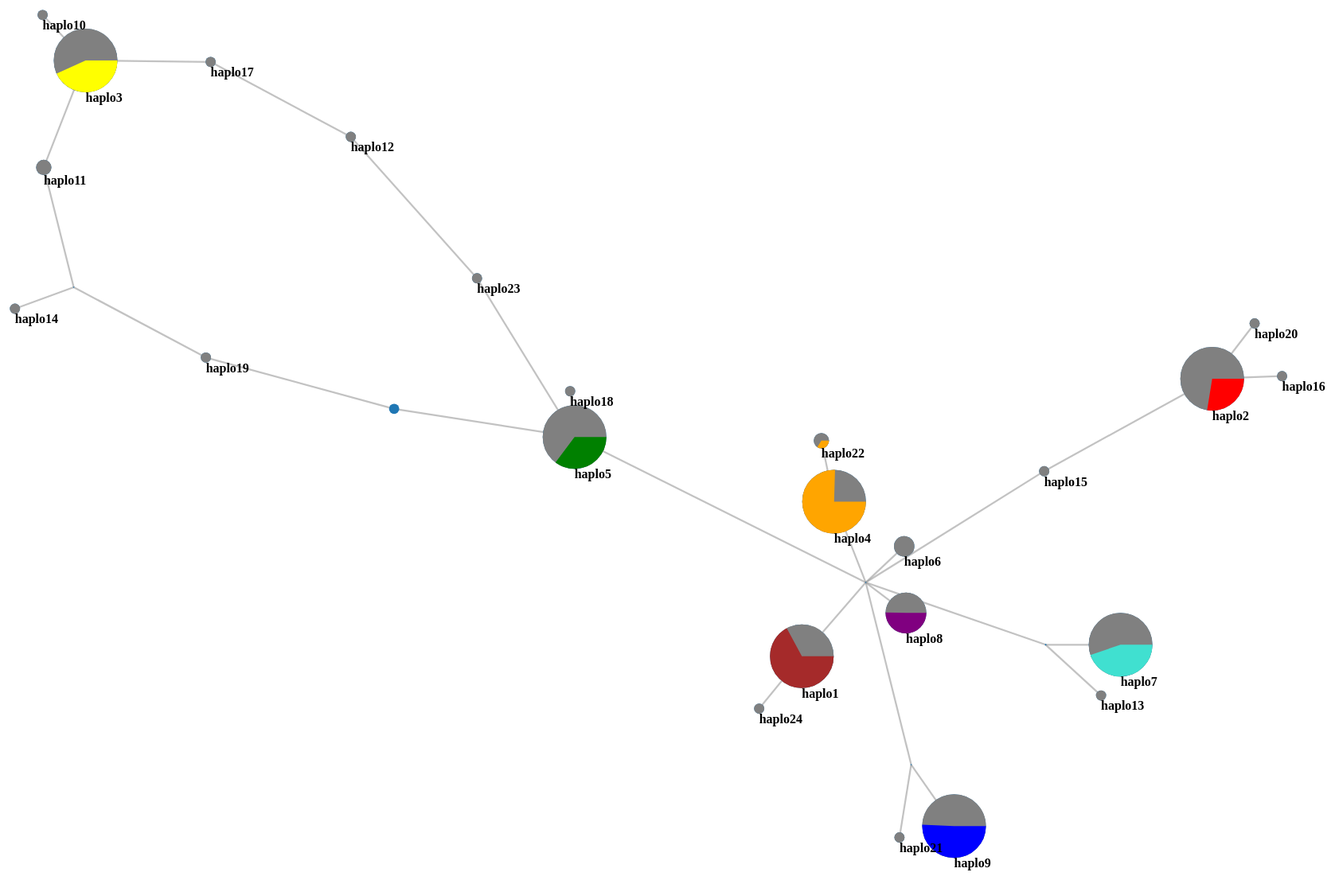
D3 v4 page, settled after 480 driven frames (8 s of simulated time); the page loaded 1 data file(s).


    
    var svg = d3.select("svg"),
        width = +svg.attr("width"),
        height = +svg.attr("height");

    var color = d3.scaleOrdinal(d3.schemeCategory10);

    var simulation = d3.forceSimulation()
            .force("link", d3.forceLink().id(function (d) {
                return d.id;
            }))
            .force("charge", d3.forceManyBody().strength(-900))
            .force("center", d3.forceCenter(width / 2, height / 2));

    d3.json("data2.json", function (error, graph) {
        if (error) throw error;

        var link = svg.append("g")
                .attr("class", "links")
                .selectAll("line")
                .data(graph.links)
                .enter().append("line")
                .attr("stroke-width", function (d) {
                    return Math.sqrt(d.value);
                });

        var node = svg.append("g")
                .attr("class", "nodes")
                .selectAll("g")
                .data(graph.nodes)
                .enter()
                .append("g")
                .call(d3.drag()
                        .on("start", dragstarted)
                        .on("drag", dragged)
                        .on("end", dragended));

        /* Draw the respective pie chart for each node */
        node.each(function (d) {
            NodePieBuilder.drawNodePie(d3.select(this), d.pieChart, {
                parentNodeColor: color(d.group),
                outerStrokeWidth: 0,
                showLabelText: true,
		radius: d.size,
                labelText: d.id,
                labelColor: color(d.group)
            });
        });

        simulation
                .nodes(graph.nodes)
                .on("tick", ticked);

        simulation.force("link")
                .links(graph.links);

        function ticked() {
            link
                    .attr("x1", function (d) {
                        return d.source.x;
                    })
                    .attr("y1", function (d) {
                        return d.source.y;
                    })
                    .attr("x2", function (d) {
                        return d.target.x;
                    })
                    .attr("y2", function (d) {
                        return d.target.y;
                    });

            d3.selectAll("circle").attr("cx", function (d) {
                        return d.x;
                    })
                    .attr("cy", function (d) {
                        return d.y;
                    });

            d3.selectAll("text").attr("x", function (d) {
                        return d.x;
                    })
                    .attr("y", function (d) {
                        return d.y;
                    });
        }
    });

    function dragstarted(d) {
        if (!d3.event.active) simulation.alphaTarget(0.3).restart();
        d.fx = d.x;
        d.fy = d.y;
    }

    function dragged(d) {
        d.fx = d3.event.x;
        d.fy = d3.event.y;
    }

    function dragended(d) {
        if (!d3.event.active) simulation.alphaTarget(0);
        d.fx = null;
        d.fy = null;
    }
    

// ── node-pie.js

var DEFAULT_OPTIONS = {
    radius: 20,
    outerStrokeWidth: 0,
    parentNodeColor: 'blue',
    showPieChartBorder: true,
    pieChartBorderColor: 'white',
    pieChartBorderWidth: '0',
    showLabelText: true,
    labelText: 'text',
    labelColor: 'blue'
};

function getOptionOrDefault(key, options, defaultOptions) {
    defaultOptions = defaultOptions || DEFAULT_OPTIONS;
    if (options && key in options) {
        return options[key];
    }
    return defaultOptions[key];
}

function drawParentCircle(nodeElement, options) {
    var outerStrokeWidth = getOptionOrDefault('outerStrokeWidth', options);
    var radius = getOptionOrDefault('radius', options);
    var parentNodeColor = getOptionOrDefault('parentNodeColor', options);

    nodeElement.insert("circle")
        .attr("id", "parent-pie")
        .attr("r", radius)
        .attr("fill", function (d) {
            return parentNodeColor;
        })
        .attr("stroke", function (d) {
            return parentNodeColor;
        })
        .attr("stroke-width", outerStrokeWidth);
}

function drawPieChartBorder(nodeElement, options) {
    var radius = getOptionOrDefault('radius', options);
    var pieChartBorderColor = getOptionOrDefault('pieChartBorderColor', options);
    var pieChartBorderWidth = getOptionOrDefault('pieChartBorderWidth', options);

    nodeElement.insert("circle")
        .attr("r", radius)
        .attr("fill", 'transparent')
        .attr("stroke", pieChartBorderColor)
        .attr("stroke-width", pieChartBorderWidth);
}

function drawPieChart(nodeElement, percentages, options) {
    var radius = getOptionOrDefault('radius', options);
    var halfRadius = radius / 2;
    var halfCircumference = 2 * Math.PI * halfRadius;

    var percentToDraw = 0;
    for (var p in percentages) {
        percentToDraw += percentages[p].percent;

        nodeElement.insert('circle', '#parent-pie + *')
            .attr("r", halfRadius)
            .attr("fill", 'transparent')
            //.style('stroke', color(percentages[p].color))
            .style('stroke',percentages[p].color)
            .style('stroke-width', radius)
            .style('stroke-dasharray',
                    halfCircumference * percentToDraw / 100
                    + ' '
                    + halfCircumference);
    }
}

function drawTitleText(nodeElement, options) {
    var radius = getOptionOrDefault('radius', options);
    var text = getOptionOrDefault('labelText', options);
    var color = getOptionOrDefault('labelColor', options);

    nodeElement.append("text")
        .text(String(text))
        .attr("fill", "black")
        .attr("dy", (radius + 12));
        //.attr("dy",0);
}

var NodePieBuilder = {
    drawNodePie: function (nodeElement, percentages, options) {
        drawParentCircle(nodeElement, options);

        if (!percentages) return;
        drawPieChart(nodeElement, percentages, options);

        var showPieChartBorder = getOptionOrDefault('showPieChartBorder', options);
        if (showPieChartBorder) {
            drawPieChartBorder(nodeElement, options);
        }

        var showLabelText = getOptionOrDefault('showLabelText', options);
        if (showLabelText) {
            drawTitleText(nodeElement, options);
        }
    }
};


### data: data2.json
{
 "nodes": [
  {
   "id": "MV1",
   "size": 1,
   "color": "grey"
  },
  {
   "id": "MV2",
   "size": 0.8,
   "color": "grey"
  },
  {
   "id": "MV3",
   "size": 0.8,
   "color": "grey"
  },
  {
   "id": "MV4",
   "size": 0.8,
   "color": "grey"
  },
  {
   "id": "haplo1",
   "size": 40,
   "color": "grey",
   "pieChart": [
    "{... 2 keys}",
    "{... 2 keys}"
   ]
  },
  {
   "id": "haplo2",
   "size": 40,
   "color": "grey",
   "pieChart": [
    "{... 2 keys}",
    "{... 2 keys}"
   ]
  },
  {
   "id": "haplo3",
   "size": 40,
   "color": "grey",
   "pieChart": [
    "{... 2 keys}",
    "{... 2 keys}"
   ]
  },
  {
   "id": "haplo4",
   "size": 40,
   "color": "grey",
   "pieChart": [
    "{... 2 keys}",
    "{... 2 keys}"
   ]
  },
  "... 21 more items"
 ],
 "links": [
  {
   "source": "haplo3",
   "target": "haplo11",
   "value": 5
  },
  {
   "source": "haplo2",
   "target": "haplo15",
   "value": 5
  },
  {
   "source": "haplo5",
   "target": "haplo23",
   "value": 5
  },
  {
   "source": "haplo9",
   "target": "MV4",
   "value": 5
  },
  {
   "source": "haplo1",
   "target": "MV2",
   "value": 5
  },
  {
   "source": "haplo5",
   "target": "haplo18",
   "value": 5
  },
  {
   "source": "haplo4",
   "target": "haplo22",
   "value": 5
  },
  {
   "source": "haplo11",
   "target": "MV3",
   "value": 5
  },
  "... 21 more items"
 ]
}